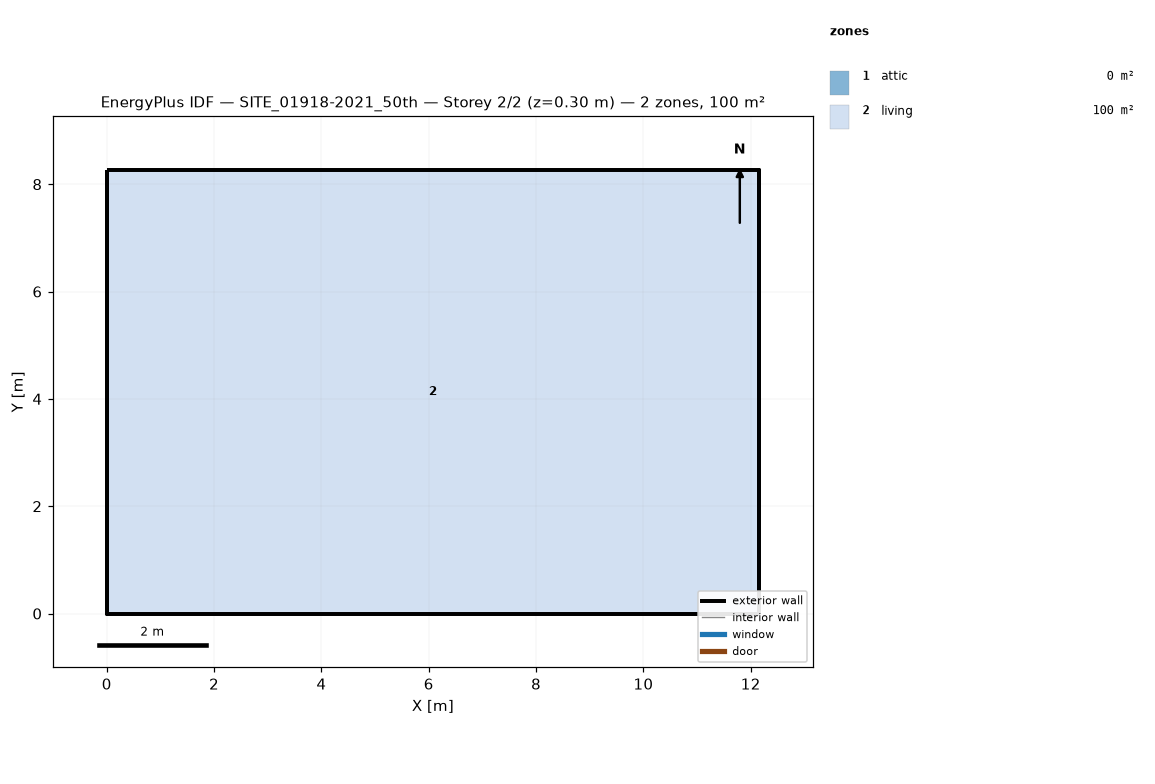
=== STOREY PLAN SPEC (per zone: floor XY polygon, exterior-wall plan segments, windows/doors) ===
zone 1: attic  (0.0 m²)
  exterior wall: (12.16, 0.00) – (12.16, 8.26) – (12.16, 4.13)  [12.4 m]
  exterior wall: (0.00, 8.26) – (0.00, 0.00) – (0.00, 4.13)  [12.4 m]
zone 2: living  (100.4 m²)
  floor: (0.00, 0.00) (0.00, 8.26) (12.16, 8.26) (12.16, 0.00)
  exterior wall: (0.00, 0.00) – (12.16, 0.00)  [12.2 m]
  exterior wall: (12.16, 0.00) – (12.16, 8.26)  [8.3 m]
  exterior wall: (12.16, 8.26) – (0.00, 8.26)  [12.2 m]
  exterior wall: (0.00, 8.26) – (0.00, 0.00)  [8.3 m]

=== DERIVED (storey summary) ===
Building: SITE_01918-2021_50th
Storey: 2 of 2  (floor level z = 0.30 m)
Storey gross floor area: 100.4 m²
Zones on this storey: 2
  - attic: floor 0.0 m²; exterior wall 24.8 m (11.4 m²); WWR 0.0%
  - living: floor 100.4 m²; exterior wall 40.8 m (97.5 m²); WWR 0.0%
Zone adjacency: (none detected)